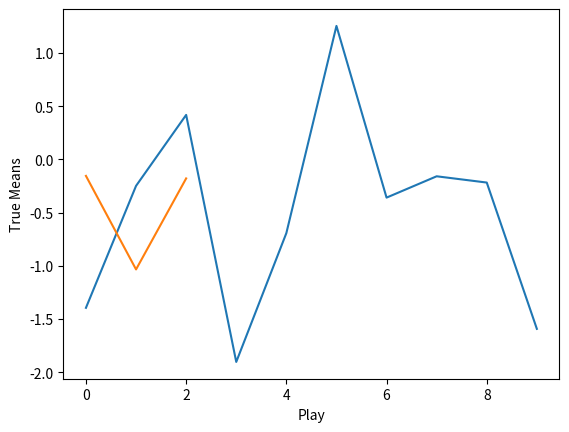

Recreate this plot in Python.
#!/usr/bin/env python
# coding: utf-8

# In[1]:


import numpy as np
import matplotlib.pyplot as plt

class KArmedBandit:
    def __init__(self, k, true_means, initial_estimates):
        self.k = k
        self.true_means = true_means
        self.q_estimates = initial_estimates
        self.action_counts = np.zeros(k)

    def select_action(self):
        return np.argmax(self.q_estimates)  # Exploit

    def update_estimate(self, action, reward):
        self.action_counts[action] += 1
        alpha = 1 / self.action_counts[action]  # Step-size for update
        self.q_estimates[action] += alpha * (reward - self.q_estimates[action])

    def play(self, num_episodes):
        rewards_per_episode = []
        for episode in range(num_episodes):
            action = self.select_action()
            reward = np.random.normal(self.true_means[action], 1)  # True mean with noise
            self.update_estimate(action, reward)
            rewards_per_episode.append(reward)
            print("Step:", episode+1, "Action chosen: ", action+1, "Reward obtained ", reward)
        return rewards_per_episode

# Define the number of arms (slot machines) and their true means
k = 3
true_means = np.random.normal(0, 1, k)
estimates=np.random.normal(0, 1, k)

# Create a KArmedBandit instance
bandit = KArmedBandit(k, true_means,estimates)

# Play the bandit problem for a certain number of episodes
num_episodes = 10
rewards = bandit.play(num_episodes)

# Print the estimated q-values and true means
print("Estimated Q-values:", bandit.q_estimates)
print("True Means:", true_means)

# Print the average reward obtained over all episodes
print("Average Reward:", np.mean(rewards))

plt.plot(rewards)
plt.ylabel('Rewards')
plt.xlabel('Play')
plt.show()
plt.plot(true_means)
plt.ylabel('True Means')
plt.xlabel('Play')
plt.show()


# In[ ]:




